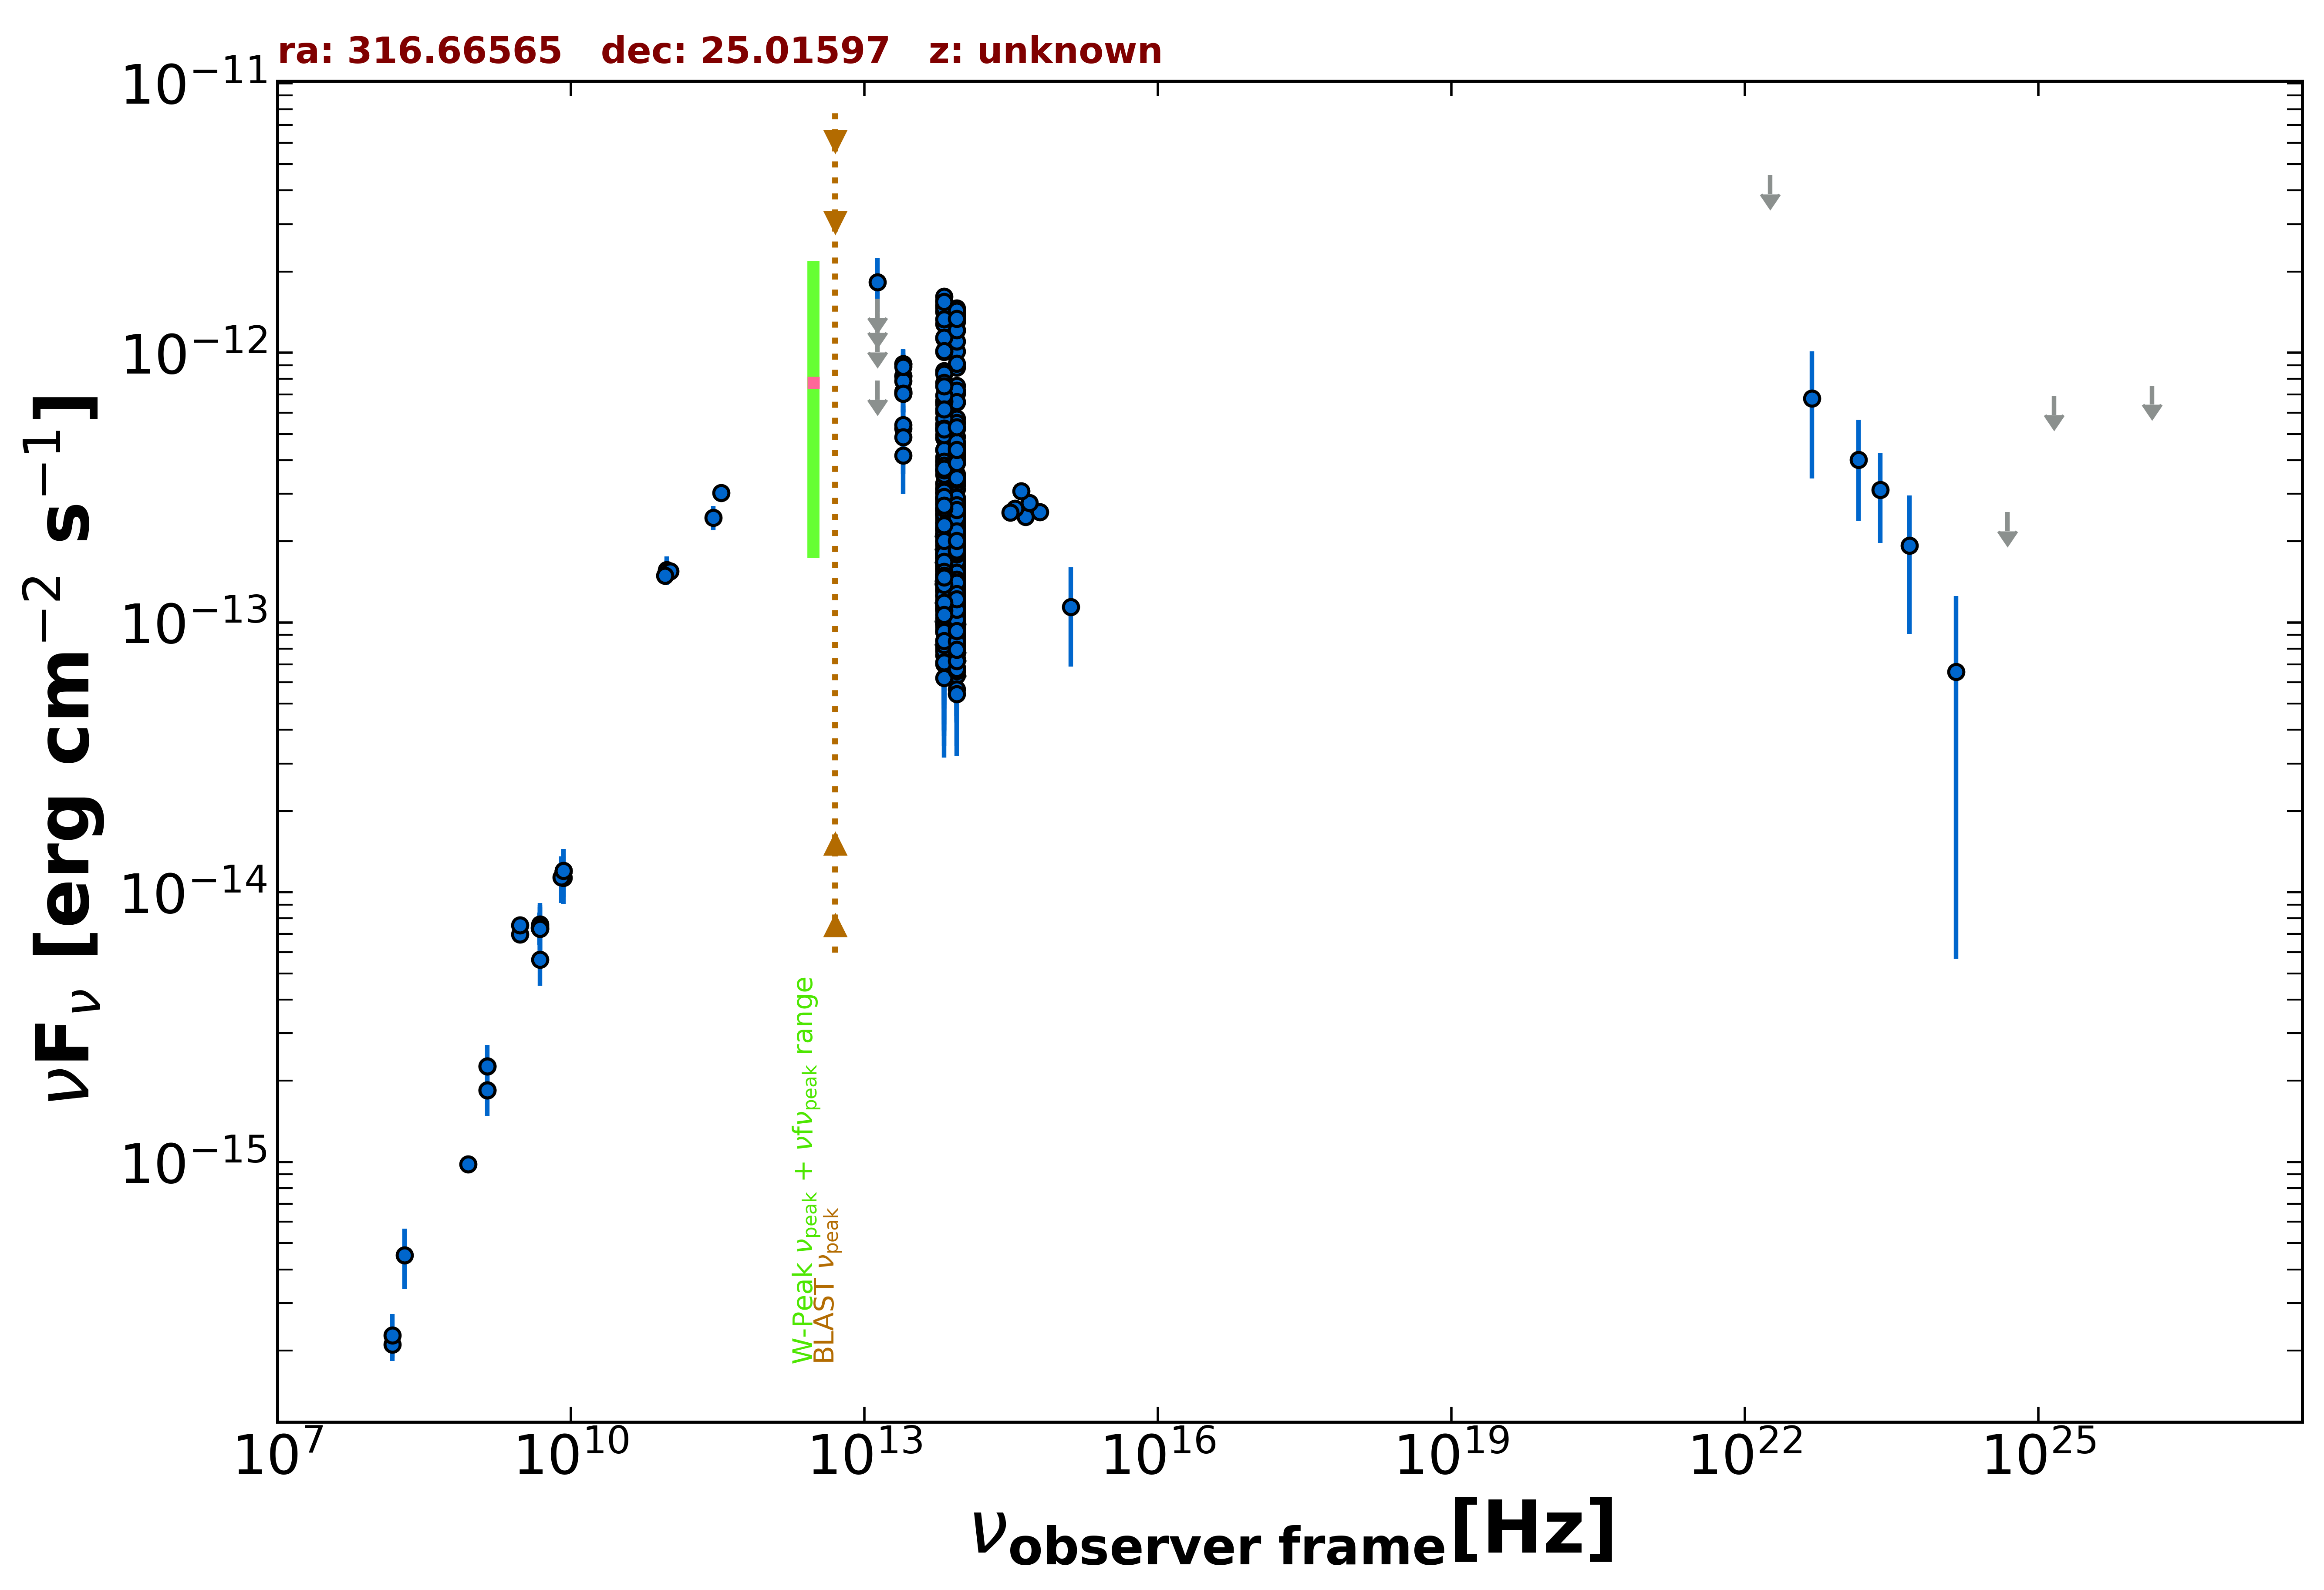

Source data for this figure (header and first rows):
freq., flux, err_flux, MJD_start, MJD_end, flag, catalog, reference
1.400e+09, 1.849e-15, 5.600e-17, 55000, 55000, , NVSS, Condon et al. 1998  AJ  115  1693
8.870e+08, 9.819e-16, 7.385e-17, 55000, 55000, , RACS, Hale et al. 2021  PASA  38  e058
3.000e+09, 6.987e-15, 3.650e-17, 55000, 55000, , VLASSQL, Gordon et al. 2021  ApJS  255  30
3.000e+09, 7.557e-15, 4.400e-17, 55000, 55000, , VLASSQL, Gordon et al. 2021  ApJS  255  30
1.500e+08, 2.110e-16, 2.235e-17, 55000, 55000, , TGSS150, Intema et al. 2017  A&A  598  A781
8.400e+09, 1.199e-14, 0.000e+00, 55000, 55000, , CRATES, Healey et al. 2007  ApJS  171  61
4.800e+09, 7.392e-15, 1.008e-15, 55000, 55000, , GB87, Gregory et al. 1992  VizieR  VIII/14/j20…
4.850e+09, 7.323e-15, 0.000e+00, 55000, 55000, , NORTH20, White and Becker  1992  ApJS  79  331
1.400e+09, 2.268e-15, 0.000e+00, 55000, 55000, , NORTH20, White and Becker  1992  ApJS  79  331
9.506e+10, 1.568e-13, 1.905e-14, 57194, 57194, , ALMA, Bonato et al. 2019  MNRAS  485  1188
2.850e+11, 2.451e-13, 2.565e-14, 57194, 57194, , ALMA, Bonato et al. 2019  MNRAS  485  1188
9.506e+10, 1.554e-13, 1.520e-14, 57194, 57194, , ALMA, Bonato et al. 2019  MNRAS  485  1188
3.435e+11, 3.023e-13, 1.375e-14, 57987, 57987, , ALMA, Bonato et al. 2019  MNRAS  485  1188
1.035e+11, 1.552e-13, 8.250e-15, 57987, 57987, , ALMA, Bonato et al. 2019  MNRAS  485  1188
9.150e+10, 1.491e-13, 7.350e-15, 57987, 57987, , ALMA, Bonato et al. 2019  MNRAS  485  1188
8.817e+13, 1.977e-13, 2.250e-15, 55000, 55000, , UNWISE, Schlafly et al. 2019  ApJS  240  30
6.517e+13, 2.411e-13, 3.450e-15, 55000, 55000, , UNWISE, Schlafly et al. 2019  ApJS  240  30
8.817e+13, 4.120e-13, 1.140e-14, 55000, 55000, , WISE, Wright et al. 2010  AJ  140  1868
6.517e+13, 4.829e-13, 1.420e-14, 55000, 55000, , WISE, Wright et al. 2010  AJ  140  1868
2.498e+13, 7.144e-13, 3.950e-14, 55000, 55000, , WISE, Wright et al. 2010  AJ  140  1868
1.363e+13, 8.920e-13, 1.244e-13, 55000, 55000, , WISE, Wright et al. 2010  AJ  140  1868
8.817e+13, 2.080e-13, 3.720e-14, 57697, 57697, , NEOWISE, Mainzer et al. 2014  ApJ  792  30
6.517e+13, 1.254e-13, 3.088e-14, 57697, 57697, , NEOWISE, Mainzer et al. 2014  ApJ  792  30
8.817e+13, 1.444e-13, 2.260e-14, 57698, 57698, , NEOWISE, Mainzer et al. 2014  ApJ  792  30
6.517e+13, 9.868e-14, 5.052e-14, 57698, 57698, , NEOWISE, Mainzer et al. 2014  ApJ  792  30
8.817e+13, 1.560e-13, 2.060e-14, 57697, 57697, , NEOWISE, Mainzer et al. 2014  ApJ  792  30
6.517e+13, 1.320e-13, 4.366e-14, 57697, 57697, , NEOWISE, Mainzer et al. 2014  ApJ  792  30
8.817e+13, 1.555e-13, 2.200e-14, 57698, 57698, , NEOWISE, Mainzer et al. 2014  ApJ  792  30
6.517e+13, 1.507e-13, 4.640e-14, 57698, 57698, , NEOWISE, Mainzer et al. 2014  ApJ  792  30
8.817e+13, 2.272e-13, 3.125e-14, 57697, 57697, , NEOWISE, Mainzer et al. 2014  ApJ  792  30
6.517e+13, 1.513e-13, 3.315e-14, 57697, 57697, , NEOWISE, Mainzer et al. 2014  ApJ  792  30
8.817e+13, 1.236e-13, 2.255e-14, 57697, 57697, , NEOWISE, Mainzer et al. 2014  ApJ  792  30
6.517e+13, 1.577e-13, 3.590e-14, 57697, 57697, , NEOWISE, Mainzer et al. 2014  ApJ  792  30
8.817e+13, 1.929e-13, 2.245e-14, 57698, 57698, , NEOWISE, Mainzer et al. 2014  ApJ  792  30
6.517e+13, 1.609e-13, 3.630e-14, 57698, 57698, , NEOWISE, Mainzer et al. 2014  ApJ  792  30
8.817e+13, 9.882e-14, 2.138e-14, 57698, 57698, , NEOWISE, Mainzer et al. 2014  ApJ  792  30
6.517e+13, 2.071e-13, 3.450e-14, 57698, 57698, , NEOWISE, Mainzer et al. 2014  ApJ  792  30
8.817e+13, 1.014e-13, 2.278e-14, 57697, 57697, , NEOWISE, Mainzer et al. 2014  ApJ  792  30
6.517e+13, 2.135e-13, 4.840e-14, 57697, 57697, , NEOWISE, Mainzer et al. 2014  ApJ  792  30
8.817e+13, 1.619e-13, 2.120e-14, 57698, 57698, , NEOWISE, Mainzer et al. 2014  ApJ  792  30
6.517e+13, 1.768e-13, 3.225e-14, 57698, 57698, , NEOWISE, Mainzer et al. 2014  ApJ  792  30
8.817e+13, 1.503e-13, 2.320e-14, 57698, 57698, , NEOWISE, Mainzer et al. 2014  ApJ  792  30
6.517e+13, 1.131e-13, 3.197e-14, 57698, 57698, , NEOWISE, Mainzer et al. 2014  ApJ  792  30
8.817e+13, 1.184e-13, 3.357e-14, 57698, 57698, , NEOWISE, Mainzer et al. 2014  ApJ  792  30
6.517e+13, 1.665e-13, 3.225e-14, 57698, 57698, , NEOWISE, Mainzer et al. 2014  ApJ  792  30
8.817e+13, 1.320e-13, 2.160e-14, 57698, 57698, , NEOWISE, Mainzer et al. 2014  ApJ  792  30
6.517e+13, 1.618e-13, 3.345e-14, 57698, 57698, , NEOWISE, Mainzer et al. 2014  ApJ  792  30
8.817e+13, 1.655e-13, 5.090e-14, 58061, 58061, , NEOWISE, Mainzer et al. 2014  ApJ  792  30
6.517e+13, 9.269e-14, 4.477e-14, 58061, 58061, , NEOWISE, Mainzer et al. 2014  ApJ  792  30
8.817e+13, 9.810e-14, 2.279e-14, 58062, 58062, , NEOWISE, Mainzer et al. 2014  ApJ  792  30
6.517e+13, 1.256e-13, 3.492e-14, 58062, 58062, , NEOWISE, Mainzer et al. 2014  ApJ  792  30
8.817e+13, 9.163e-14, 2.050e-14, 58061, 58061, , NEOWISE, Mainzer et al. 2014  ApJ  792  30
6.517e+13, 1.162e-13, 4.184e-14, 58061, 58061, , NEOWISE, Mainzer et al. 2014  ApJ  792  30
8.817e+13, 6.805e-14, 2.054e-14, 58061, 58061, , NEOWISE, Mainzer et al. 2014  ApJ  792  30
6.517e+13, 9.617e-14, 3.814e-14, 58061, 58061, , NEOWISE, Mainzer et al. 2014  ApJ  792  30
8.817e+13, 1.497e-13, 2.425e-14, 58061, 58061, , NEOWISE, Mainzer et al. 2014  ApJ  792  30
6.517e+13, 7.012e-14, 3.216e-14, 58061, 58061, , NEOWISE, Mainzer et al. 2014  ApJ  792  30
8.817e+13, 1.802e-13, 2.450e-14, 58061, 58061, , NEOWISE, Mainzer et al. 2014  ApJ  792  30
6.517e+13, 7.576e-14, 3.567e-14, 58061, 58061, , NEOWISE, Mainzer et al. 2014  ApJ  792  30
8.817e+13, 1.204e-13, 2.095e-14, 58061, 58061, , NEOWISE, Mainzer et al. 2014  ApJ  792  30
... 547 more rows
